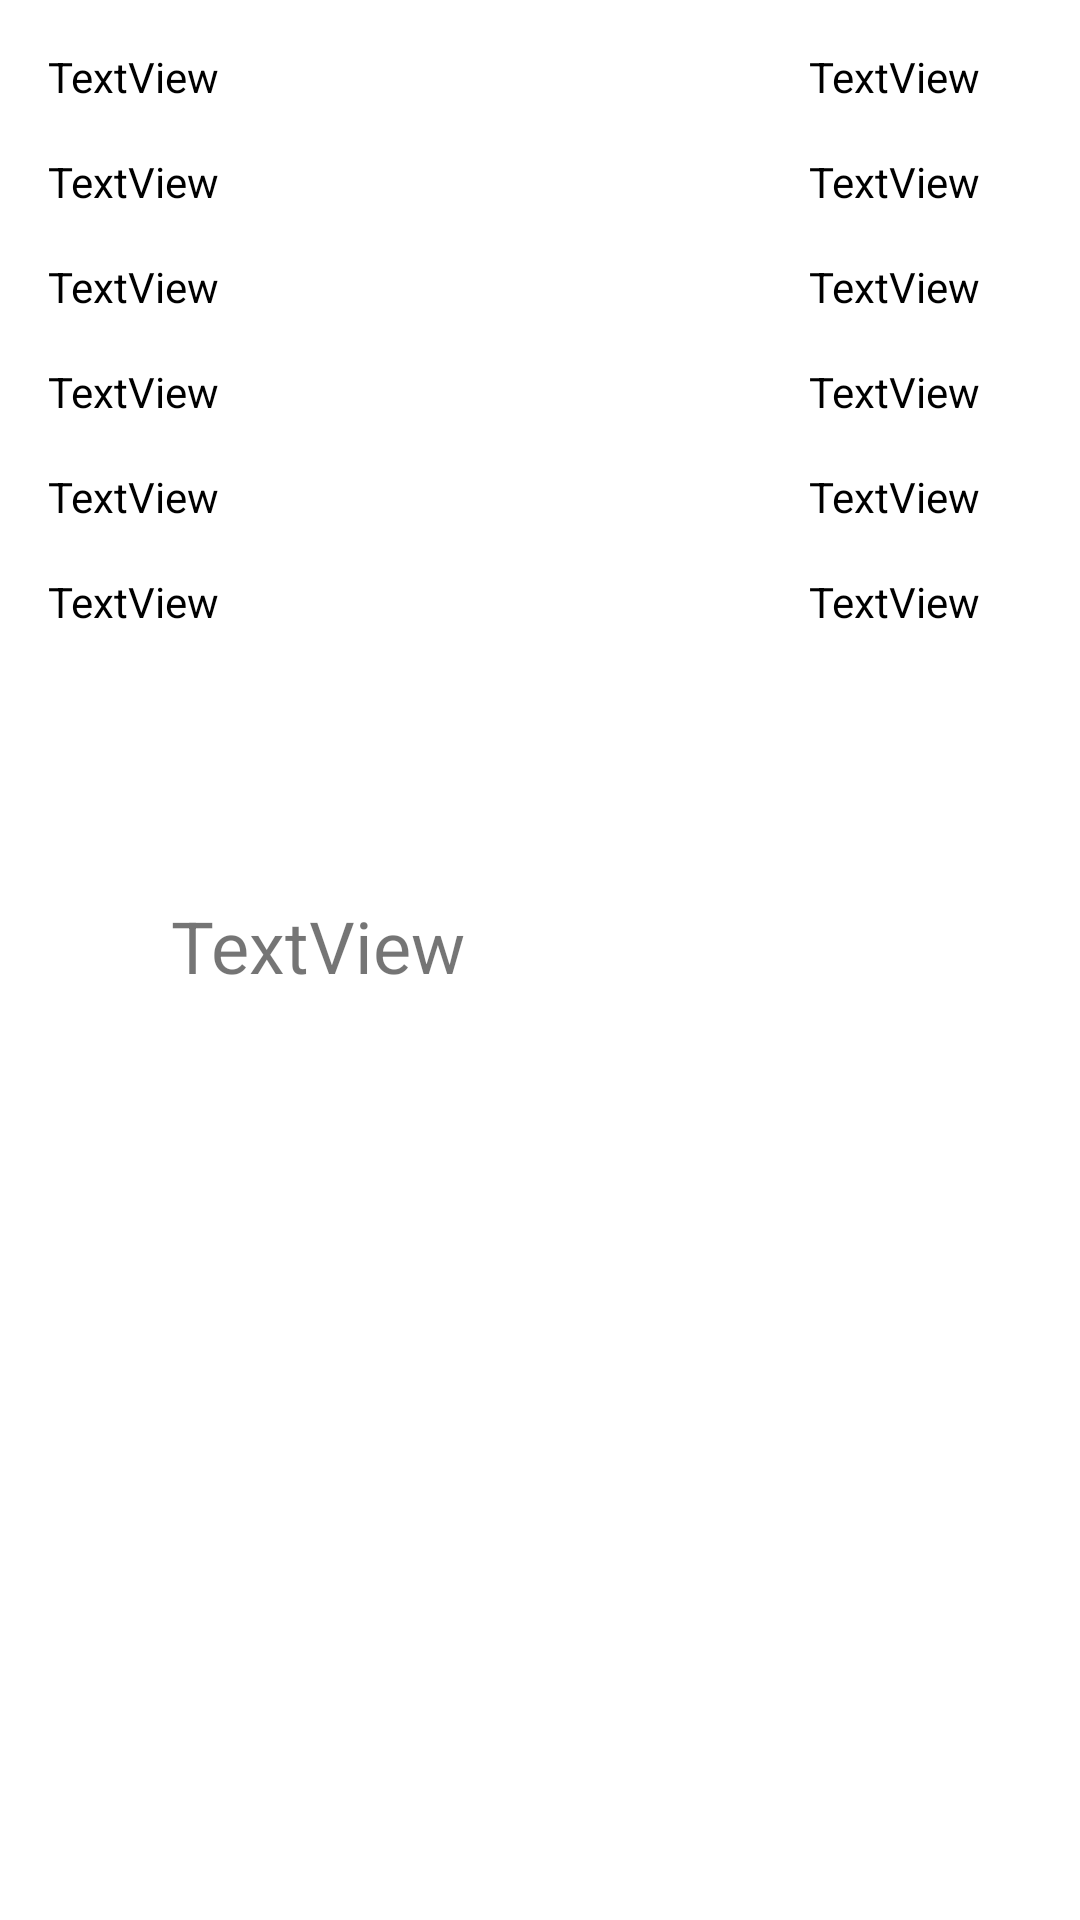

The Android layout XML behind this screen, and the referenced resources:
<!-- AndroidManifest.xml: application theme Theme.OrtalamaHesablama -->
<!-- res/layout/activity_goster.xml -->
<?xml version="1.0" encoding="utf-8"?>
<androidx.constraintlayout.widget.ConstraintLayout xmlns:android="http://schemas.android.com/apk/res/android"
    xmlns:app="http://schemas.android.com/apk/res-auto"
    xmlns:tools="http://schemas.android.com/tools"
    android:layout_width="match_parent"
    android:layout_height="match_parent"
    tools:context=".ActivityGoster">

    <TextView
        android:id="@+id/point1"
        android:layout_width="100dp"
        android:layout_height="wrap_content"
        android:layout_marginStart="29dp"
        android:layout_marginTop="16dp"
        android:layout_marginEnd="16dp"
        android:text="TextView"
        android:textColor="#000000"
        app:layout_constraintEnd_toEndOf="parent"
        app:layout_constraintStart_toEndOf="@+id/name1"
        app:layout_constraintTop_toTopOf="parent" />

    <TextView
        android:id="@+id/point4"
        android:layout_width="100dp"
        android:layout_height="wrap_content"
        android:layout_marginStart="29dp"
        android:layout_marginTop="16dp"
        android:layout_marginEnd="16dp"
        android:text="TextView"
        android:textColor="#000000"
        app:layout_constraintEnd_toEndOf="parent"
        app:layout_constraintStart_toEndOf="@+id/name4"
        app:layout_constraintTop_toBottomOf="@+id/point3" />

    <TextView
        android:id="@+id/name6"
        android:layout_width="250dp"
        android:layout_height="wrap_content"
        android:layout_marginStart="16dp"
        android:layout_marginTop="16dp"
        android:text="TextView"
        android:textColor="#000000"
        app:layout_constraintStart_toStartOf="parent"
        app:layout_constraintTop_toBottomOf="@+id/name5" />

    <TextView
        android:id="@+id/ortalama"
        android:layout_width="246dp"
        android:layout_height="37dp"
        android:layout_marginTop="89dp"
        android:text="TextView"
        android:textSize="24sp"
        app:layout_constraintEnd_toEndOf="parent"
        app:layout_constraintHorizontal_bias="0.5"
        app:layout_constraintStart_toStartOf="parent"
        app:layout_constraintTop_toBottomOf="@+id/name6" />

    <TextView
        android:id="@+id/name1"
        android:layout_width="250dp"
        android:layout_height="wrap_content"
        android:layout_marginStart="16dp"
        android:layout_marginTop="16dp"
        android:text="TextView"
        android:textColor="#000000"
        app:layout_constraintStart_toStartOf="parent"
        app:layout_constraintTop_toTopOf="parent" />

    <TextView
        android:id="@+id/point2"
        android:layout_width="100dp"
        android:layout_height="wrap_content"
        android:layout_marginStart="29dp"
        android:layout_marginTop="16dp"
        android:layout_marginEnd="16dp"
        android:text="TextView"
        android:textColor="#000000"
        app:layout_constraintEnd_toEndOf="parent"
        app:layout_constraintStart_toEndOf="@+id/name2"
        app:layout_constraintTop_toBottomOf="@+id/point1" />

    <TextView
        android:id="@+id/name3"
        android:layout_width="250dp"
        android:layout_height="wrap_content"
        android:layout_marginStart="16dp"
        android:layout_marginTop="16dp"
        android:text="TextView"
        android:textColor="#000000"
        app:layout_constraintStart_toStartOf="parent"
        app:layout_constraintTop_toBottomOf="@+id/name2" />

    <TextView
        android:id="@+id/point5"
        android:layout_width="100dp"
        android:layout_height="wrap_content"
        android:layout_marginStart="29dp"
        android:layout_marginTop="16dp"
        android:layout_marginEnd="16dp"
        android:text="TextView"
        android:textColor="#000000"
        app:layout_constraintEnd_toEndOf="parent"
        app:layout_constraintStart_toEndOf="@+id/name5"
        app:layout_constraintTop_toBottomOf="@+id/point4" />

    <TextView
        android:id="@+id/name5"
        android:layout_width="250dp"
        android:layout_height="wrap_content"
        android:layout_marginStart="16dp"
        android:layout_marginTop="16dp"
        android:text="TextView"
        android:textColor="#000000"
        app:layout_constraintStart_toStartOf="parent"
        app:layout_constraintTop_toBottomOf="@+id/name4" />

    <TextView
        android:id="@+id/textView8"
        android:layout_width="wrap_content"
        android:layout_height="wrap_content"
        android:layout_marginStart="307dp"
        android:layout_marginTop="59dp"
        android:layout_marginEnd="47dp"
        android:layout_marginBottom="11dp"
        android:text="TextView"
        android:visibility="invisible"
        app:layout_constraintBottom_toTopOf="@+id/ortalama"
        app:layout_constraintEnd_toEndOf="parent"
        app:layout_constraintStart_toStartOf="parent"
        app:layout_constraintTop_toBottomOf="@+id/point6" />

    <TextView
        android:id="@+id/name2"
        android:layout_width="250dp"
        android:layout_height="wrap_content"
        android:layout_marginStart="16dp"
        android:layout_marginTop="16dp"
        android:text="TextView"
        android:textColor="#000000"
        app:layout_constraintStart_toStartOf="parent"
        app:layout_constraintTop_toBottomOf="@+id/name1" />

    <TextView
        android:id="@+id/point6"
        android:layout_width="100dp"
        android:layout_height="wrap_content"
        android:layout_marginStart="29dp"
        android:layout_marginTop="16dp"
        android:layout_marginEnd="16dp"
        android:text="TextView"
        android:textColor="#000000"
        app:layout_constraintEnd_toEndOf="parent"
        app:layout_constraintStart_toEndOf="@+id/name6"
        app:layout_constraintTop_toBottomOf="@+id/point5" />

    <TextView
        android:id="@+id/point3"
        android:layout_width="100dp"
        android:layout_height="wrap_content"
        android:layout_marginStart="29dp"
        android:layout_marginTop="16dp"
        android:layout_marginEnd="16dp"
        android:text="TextView"
        android:textColor="#000000"
        app:layout_constraintEnd_toEndOf="parent"
        app:layout_constraintStart_toEndOf="@+id/name3"
        app:layout_constraintTop_toBottomOf="@+id/point2" />

    <TextView
        android:id="@+id/name4"
        android:layout_width="250dp"
        android:layout_height="wrap_content"
        android:layout_marginStart="16dp"
        android:layout_marginTop="16dp"
        android:text="TextView"
        android:textColor="#000000"
        app:layout_constraintStart_toStartOf="parent"
        app:layout_constraintTop_toBottomOf="@+id/name3" />

</androidx.constraintlayout.widget.ConstraintLayout>
<!-- resources referenced by this layout -->
<resources>
  <style name="Theme.OrtalamaHesablama" parent="Theme.MaterialComponents.DayNight.DarkActionBar">
          
          <item name="colorPrimary">#00EE43</item>
          <item name="colorPrimaryVariant">@color/purple_700</item>
          <item name="colorOnPrimary">@color/white</item>
          
          <item name="colorSecondary">@color/teal_200</item>
          <item name="colorSecondaryVariant">@color/teal_700</item>
          <item name="colorOnSecondary">@color/black</item>
          <item name="windowActionBar">false</item>
          <item name="windowNoTitle">true</item>
          
          <item name="android:statusBarColor" tools:targetApi="l">?attr/colorPrimaryVariant</item>
          
      </style>
  <color name="purple_700">#FF3700B3</color>
  <color name="white">#FFFFFFFF</color>
  <color name="teal_200">#FF03DAC5</color>
  <color name="teal_700">#FF018786</color>
  <color name="black">#FFFFFFFF</color>
</resources>
